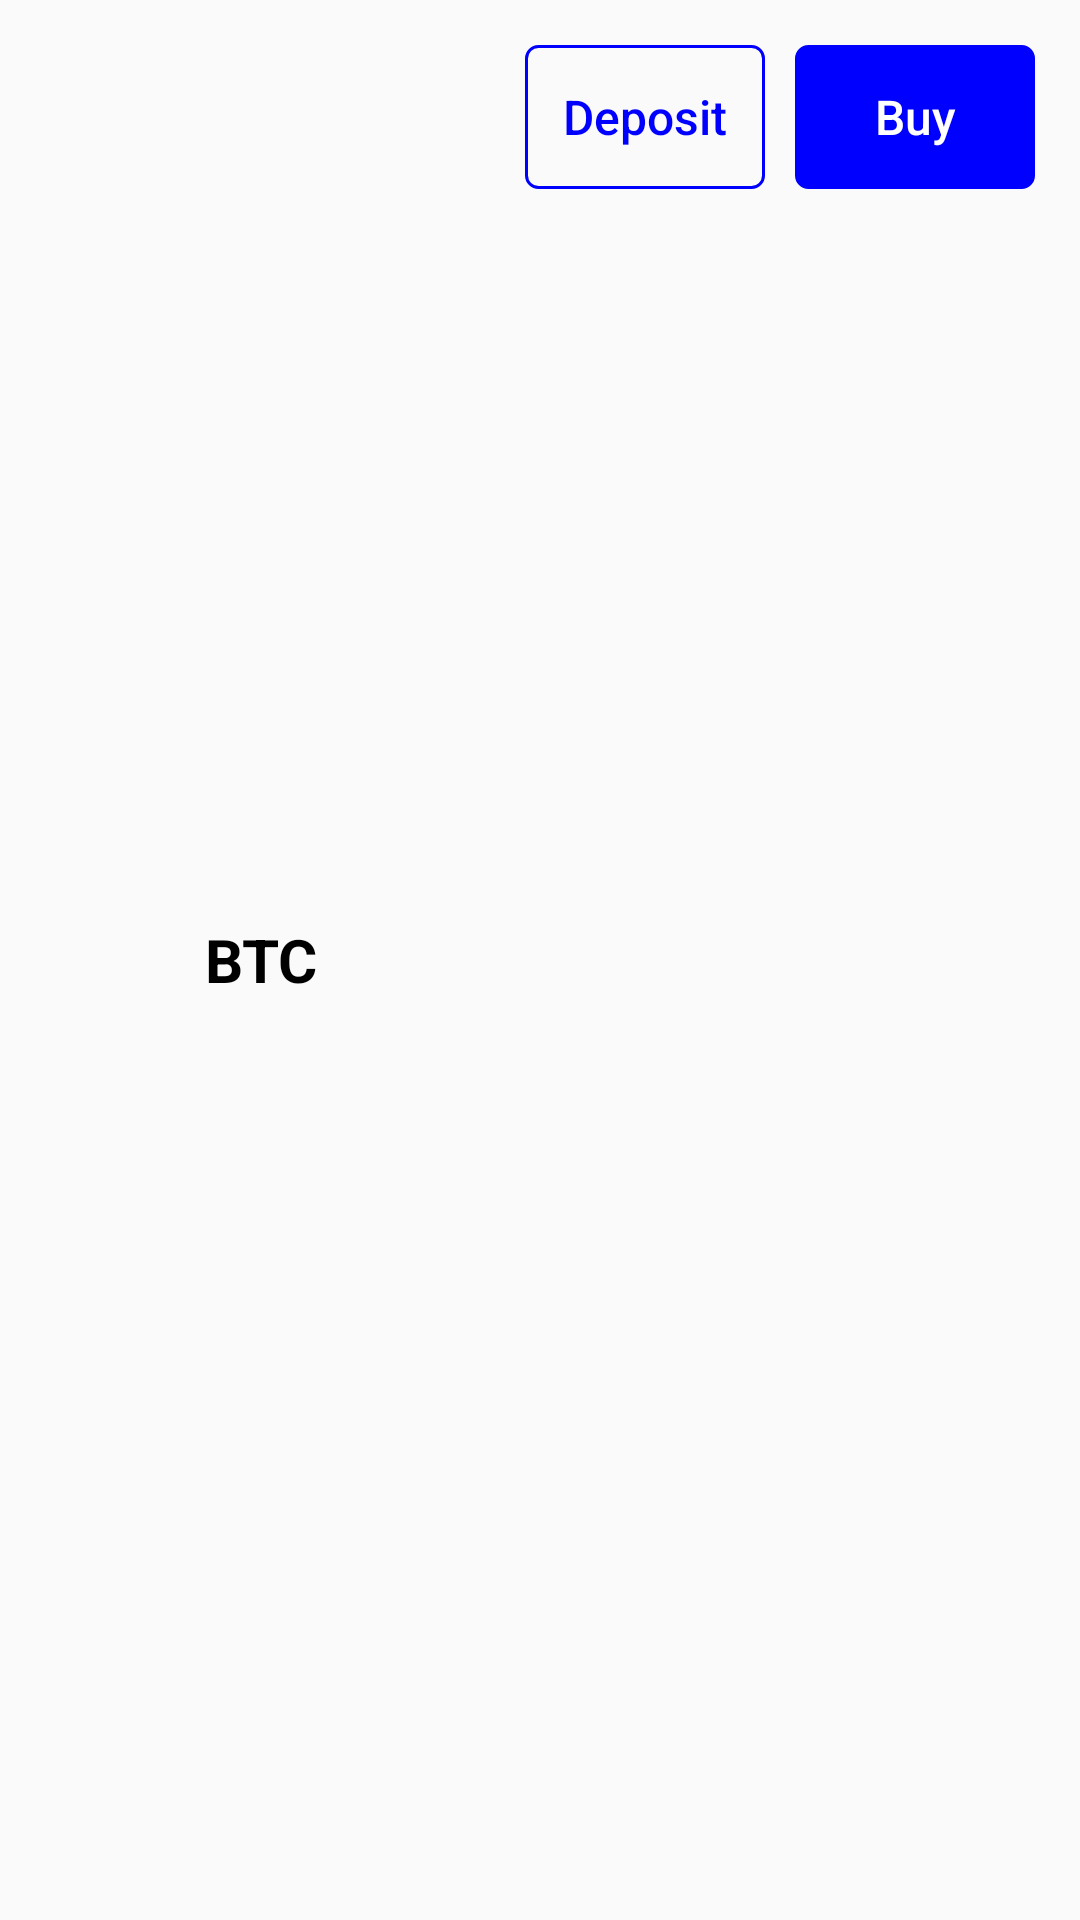

Reconstruct the res/layout file that produces this screen, plus the resources it refers to.
<!-- AndroidManifest.xml: application theme Theme.MyCrypto -->
<!-- res/layout/empty_state_holding_item_layout.xml -->
<?xml version="1.0" encoding="utf-8"?>
<LinearLayout xmlns:android="http://schemas.android.com/apk/res/android"
    android:layout_width="match_parent"
    android:layout_height="wrap_content"
    android:orientation="vertical">

    <LinearLayout
        android:layout_width="match_parent"
        android:layout_height="match_parent"
        android:layout_margin="5dp"
        android:padding="5dp">

        <ImageView
            android:id="@+id/ivCryptoIcon"
            android:layout_width="0dp"
            android:layout_height="match_parent"
            android:layout_weight="1" />

        <TextView
            android:id="@+id/tvCryptoName"
            android:layout_width="0dp"
            android:paddingStart="5dp"
            android:layout_height="wrap_content"
            android:layout_gravity="center"
            android:layout_weight="2"
            android:text="BTC"
            android:textColor="@color/black"
            android:textSize="20sp"
            android:textStyle="bold" />

        <Button
            android:id="@+id/btnDeposit"
            android:layout_width="0dp"
            android:layout_height="wrap_content"
            android:layout_margin="5dp"
            android:layout_weight="1.5"
            android:background="@drawable/rounded_border_rectangle_blue"
            android:text="Deposit"
            android:textAllCaps="false"
            android:textColor="@color/blue"
            android:textSize="16sp" />

        <Button
            android:id="@+id/btnBuy"
            android:layout_width="0dp"
            android:layout_height="wrap_content"
            android:layout_margin="5dp"
            android:layout_weight="1.5"
            android:background="@drawable/rounded_border_rectangle_blue"
            android:backgroundTint="@color/blue"
            android:text="Buy"
            android:textAllCaps="false"
            android:textColor="@color/white"
            android:textSize="16sp" />
    </LinearLayout>

    <View
        android:layout_width="match_parent"
        android:layout_height="1dp"
        android:background="@color/divider_line_color" />

</LinearLayout>
<!-- resources referenced by this layout -->
<resources>
  <color name="black">#FF000000</color>
  <color name="blue">#0000ff</color>
  <color name="divider_line_color">#d4d4d4</color>
  <color name="white">#FFFFFFFF</color>
  <!-- drawable rounded_border_rectangle_blue (drawable) -->
  <?xml version="1.0" encoding="utf-8"?>
  <shape android:shape="rectangle" xmlns:android="http://schemas.android.com/apk/res/android">
  
      <stroke android:color="#0000ff" android:width="1dp"/>
      <corners android:radius="4dp"/>
  
  </shape>
  <style name="Theme.MyCrypto" parent="Theme.AppCompat.Light.NoActionBar">
          
          <item name="colorPrimary">@color/purple_500</item>
          <item name="colorPrimaryVariant">@color/purple_700</item>
          <item name="colorOnPrimary">@color/white</item>
          
          <item name="colorSecondary">@color/teal_200</item>
          <item name="colorSecondaryVariant">@color/teal_700</item>
          <item name="colorOnSecondary">@color/black</item>
          
          <item name="android:statusBarColor" tools:targetApi="l">?attr/colorPrimaryVariant</item>
          
      </style>
  <color name="purple_500">#FF6200EE</color>
  <color name="purple_700">#FF3700B3</color>
  <color name="teal_200">#FF03DAC5</color>
  <color name="teal_700">#FF018786</color>
</resources>
